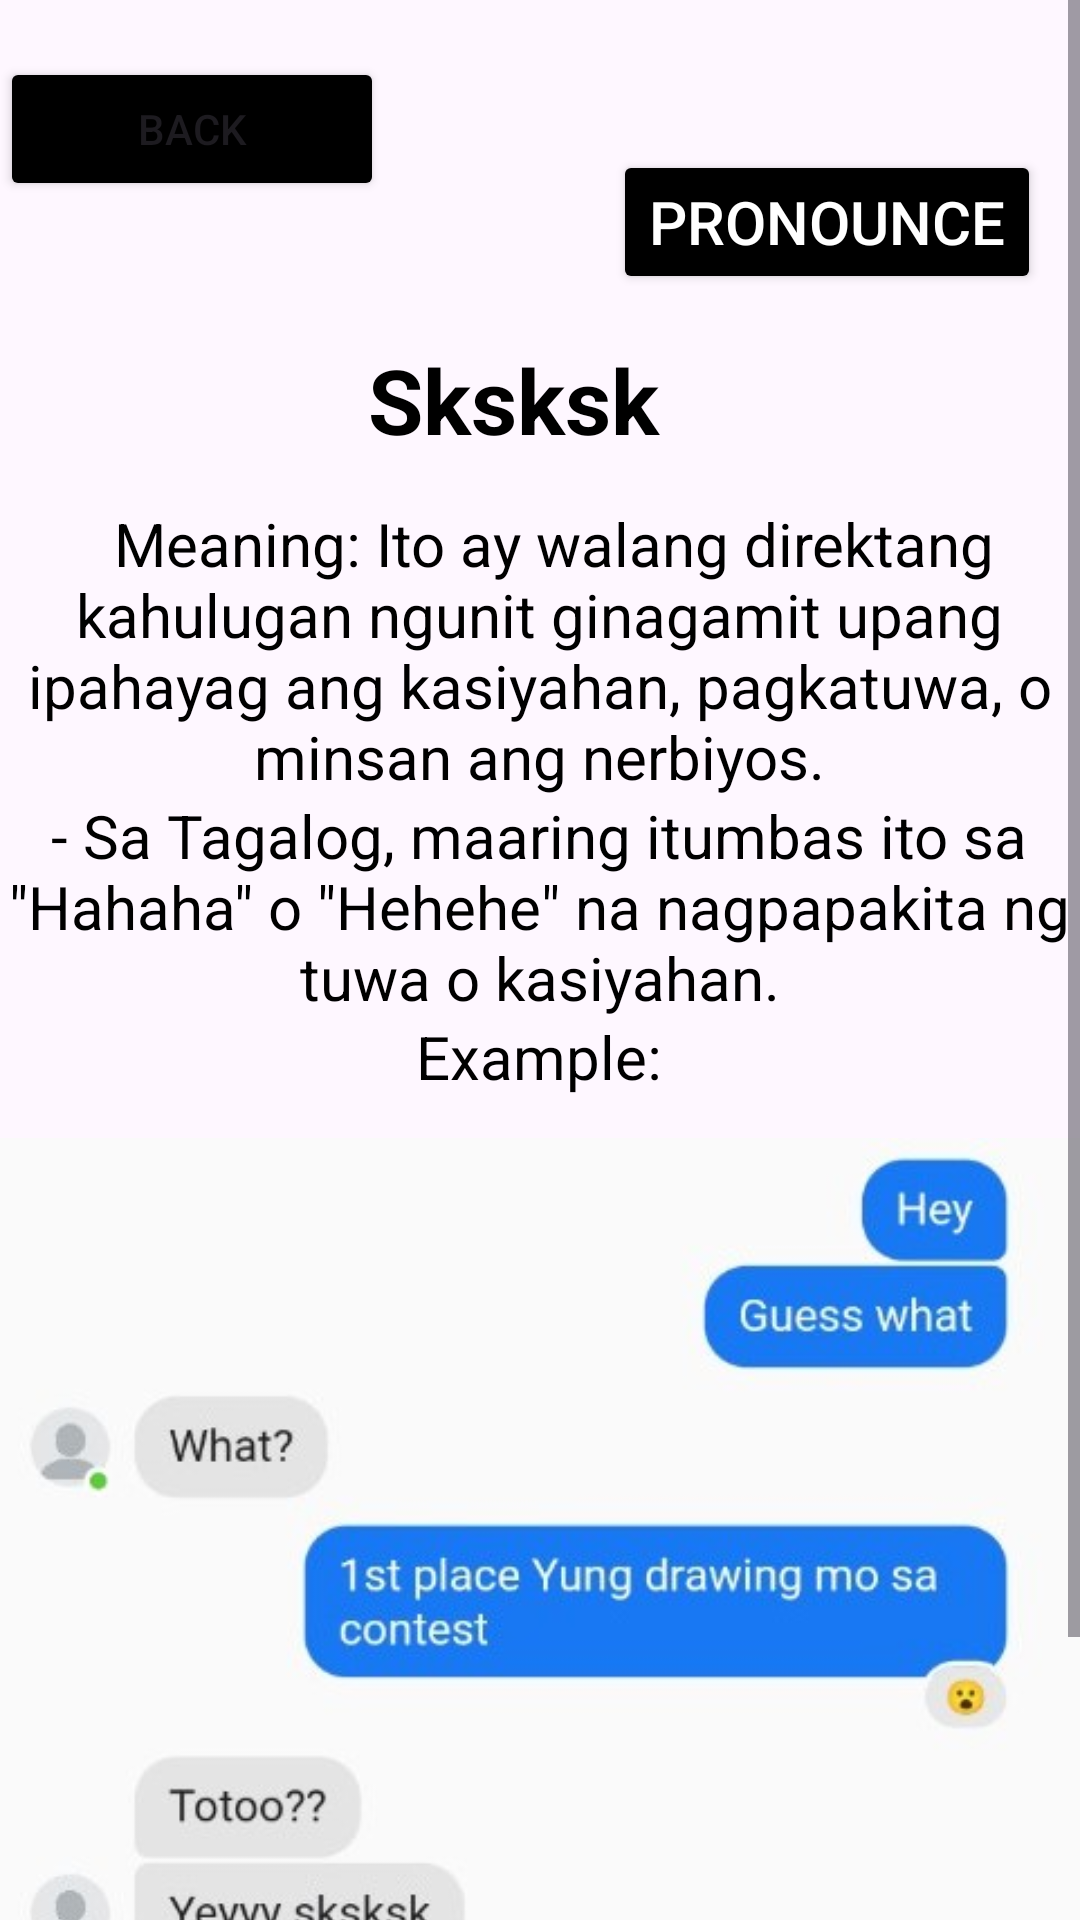

Here is an Android app screen rendered from its layout file. Give the layout XML and the strings, colors and styles it references.
<!-- AndroidManifest.xml: application theme Theme.GLang -->
<!-- res/layout/activity_sk.xml -->
<?xml version="1.0" encoding="utf-8"?>
<ScrollView xmlns:android="http://schemas.android.com/apk/res/android"
    xmlns:app="http://schemas.android.com/apk/res-auto"
    xmlns:tools="http://schemas.android.com/tools"
    android:id="@+id/main"
    android:layout_width="match_parent"
    android:layout_height="match_parent"
    android:background="@drawable/pea">

    <RelativeLayout
        android:layout_width="match_parent"
        android:layout_height="match_parent"
        tools:context=".sk">

    <Button
        android:id="@+id/balikon"
        android:layout_width="128dp"
        android:layout_height="wrap_content"
        android:layout_marginTop="19dp"
        android:layout_marginBottom="35dp"
        android:backgroundTint="@color/black"
        android:text="Back" />

        <Button
            android:id="@+id/pronounce"
            android:layout_width="wrap_content"
            android:layout_height="wrap_content"
            android:layout_below="@+id/sk"
            android:layout_alignParentEnd="true"
            android:layout_marginTop="-701dp"
            android:layout_marginEnd="13dp"
            android:layout_marginBottom="30dp"
            android:backgroundTint="@color/black"
            android:onClick="play"
            android:text="Pronounce"
            android:textColor="@color/white"
            android:textSize="20dp" />

        <TextView
        android:id="@+id/question"
        android:layout_width="394dp"
        android:layout_height="wrap_content"
        android:layout_below="@id/balikon"
        android:layout_alignParentEnd="true"
        android:layout_marginTop="1dp"
        android:layout_marginEnd="18dp"
        android:layout_marginBottom="30dp"
        android:gravity="center_horizontal"
        android:padding="10dp"
        android:text="Sksksk"
        android:textColor="@color/black"
        android:textSize="30sp"
        android:textStyle="bold"
        app:layout_constraintEnd_toEndOf="parent"
        app:layout_constraintHorizontal_bias="0.53"
        app:layout_constraintStart_toStartOf="parent"
        app:layout_constraintTop_toTopOf="parent" />

    <TextView
        android:id="@+id/ak"
        android:layout_width="match_parent"
        android:layout_height="wrap_content"
        android:layout_below="@id/question"
        android:layout_centerHorizontal="true"
        android:layout_marginTop="-28dp"
        android:layout_marginEnd="1dp"
        android:layout_marginBottom="3dp"
        android:gravity="center_horizontal"
        android:padding="2dp"
        android:text="
 Meaning: Ito ay walang direktang kahulugan ngunit ginagamit upang ipahayag ang kasiyahan, pagkatuwa, o minsan ang nerbiyos."
        android:textColor="@color/black"
        android:textSize="20sp"
        app:layout_constraintEnd_toEndOf="parent"
        app:layout_constraintHorizontal_bias="0.53"
        app:layout_constraintStart_toStartOf="parent"
        app:layout_constraintTop_toTopOf="parent" />

    <TextView
        android:id="@+id/aw"
        android:layout_width="match_parent"
        android:layout_height="wrap_content"
        android:layout_below="@id/ak"
        android:layout_centerHorizontal="true"
        android:layout_marginTop="-8dp"
        android:layout_marginEnd="1dp"
        android:layout_marginBottom="3dp"
        android:gravity="center_horizontal"
        android:padding="2dp"
        android:text="@string/sksk"
        android:textColor="@color/black"
        android:textSize="20sp"
        app:layout_constraintEnd_toEndOf="parent"
        app:layout_constraintHorizontal_bias="0.53"
        app:layout_constraintStart_toStartOf="parent"
        app:layout_constraintTop_toTopOf="parent" />

        <TextView
            android:id="@+id/ex"
            android:layout_width="match_parent"
            android:layout_height="wrap_content"
            android:layout_below="@id/aw"
            android:layout_centerHorizontal="true"
            android:layout_marginTop="-8dp"
            android:layout_marginEnd="1dp"
            android:layout_marginBottom="3dp"
            android:gravity="center_horizontal"
            android:padding="2dp"
            android:text="Example:"
            android:textColor="@color/black"
            android:textSize="20sp"
            app:layout_constraintEnd_toEndOf="parent"
            app:layout_constraintHorizontal_bias="0.53"
            app:layout_constraintStart_toStartOf="parent"
            app:layout_constraintTop_toTopOf="parent" />

        <ImageView
            android:id="@+id/sk"
            android:layout_width="390dp"
            android:layout_height="450dp"
            android:layout_below="@id/ak"
            android:layout_centerInParent="true"
            android:layout_marginTop="30dp"
            android:src="@drawable/sksk" />

    </RelativeLayout>
</ScrollView>
<!-- resources referenced by this layout -->
<resources>
  <!-- drawable sksk: jpg bitmap (drawable, 22899 bytes) -->
  <string name="sksk">
         - Sa Tagalog, maaring itumbas ito sa \"Hahaha\" o \"Hehehe\" na nagpapakita ng tuwa o kasiyahan.
      </string>
  <style name="Theme.GLang" parent="Base.Theme.GLang" />
  <style name="Base.Theme.GLang" parent="Theme.Material3.DayNight.NoActionBar">
          
          
      </style>
  <!-- not gathered from this repository: default colours our renderer supplied (Android Studio template values) -->
  <color name="black">#FF000000</color>
  <color name="white">#FFFFFFFF</color>
</resources>
